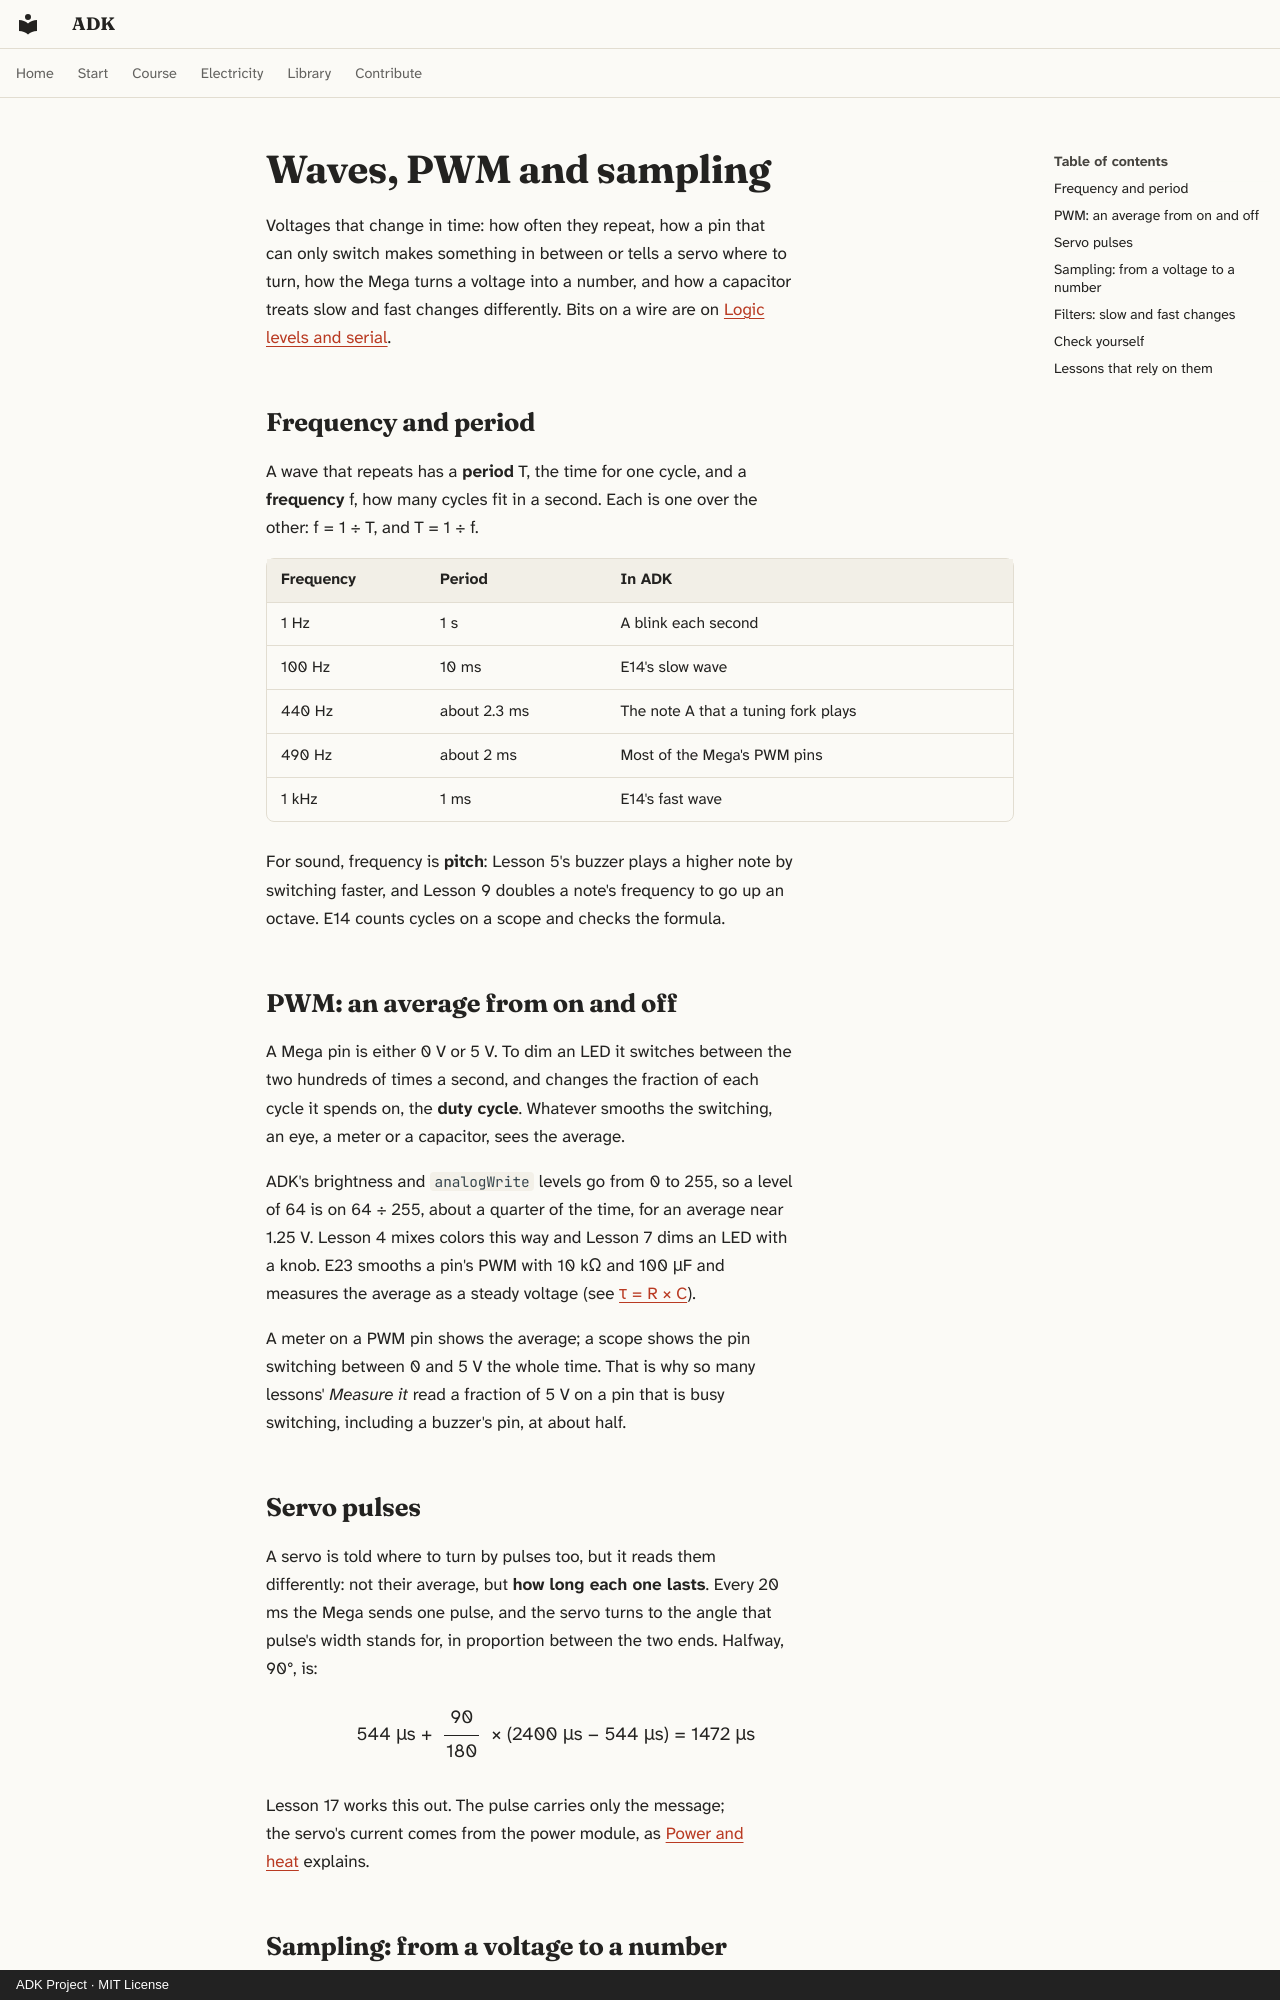

repository: spincyc/adk · page: laws/signals/index.html · generator: mkdocs · copyright: ADK Project · MIT License

# Waves, PWM and sampling

Voltages that change in time: how often they repeat, how a pin that can
only switch makes something in between or tells a servo where to turn,
how the Mega turns a voltage into a number, and how a capacitor treats
slow and fast changes differently. Bits on a wire are on
[Logic levels and serial](digital.md#serial).

## Frequency and period {#frequency}

<!-- law frequency -->

A wave that repeats has a **period** T, the time for one cycle, and a
**frequency** f, how many cycles fit in a second. Each is one over the
other: f = 1 ÷ T, and T = 1 ÷ f.

| Frequency | Period | In ADK |
|---|---|---|
| 1 Hz | 1 s | A blink each second |
| 100 Hz | 10 ms | E14's slow wave |
| 440 Hz | about 2.3 ms | The note A that a tuning fork plays |
| 490 Hz | about 2 ms | Most of the Mega's PWM pins |
| 1 kHz | 1 ms | E14's fast wave |

For sound, frequency is **pitch**: Lesson 5's buzzer plays a higher note
by switching faster, and Lesson 9 doubles a note's frequency to go up an
octave. E14 counts cycles on a scope and checks the formula.

## PWM: an average from on and off {#pwm}

<!-- law pwm -->

A Mega pin is either 0 V or 5 V. To dim an LED it switches between the
two hundreds of times a second, and changes the fraction of each cycle
it spends on, the **duty cycle**. Whatever smooths the switching, an eye,
a meter or a capacitor, sees the average.

ADK's brightness and `analogWrite` levels go from 0 to 255, so a level of
64 is on 64 ÷ 255, about a quarter of the time, for an average near
1.25 V. Lesson 4 mixes colors this way and Lesson 7 dims an LED with a
knob. E23 smooths a pin's PWM with 10 kΩ and 100 µF and measures the
average as a steady voltage (see [τ = R × C](capacitors-and-coils.md#rc-time)).

A meter on a PWM pin shows the average; a scope shows the pin switching
between 0 and 5 V the whole time. That is why so many lessons' *Measure
it* read a fraction of 5 V on a pin that is busy switching, including a
buzzer's pin, at about half.

## Servo pulses {#servo-pulses}

<!-- law servo-pulses -->

A servo is told where to turn by pulses too, but it reads them
differently: not their average, but **how long each one lasts**. Every
20 ms the Mega sends one pulse, and the servo turns to the angle that
pulse's width stands for, in proportion between the two ends. Halfway,
90°, is:

<p class="formula">544 µs + <span class="fraction"><span>90</span><span>180</span></span> × (2400 µs − 544 µs) = 1472 µs</p>

Lesson 17 works this out. The pulse carries only the
message; the servo's current comes from the power module, as
[Power and heat](power.md#budgets) explains.
